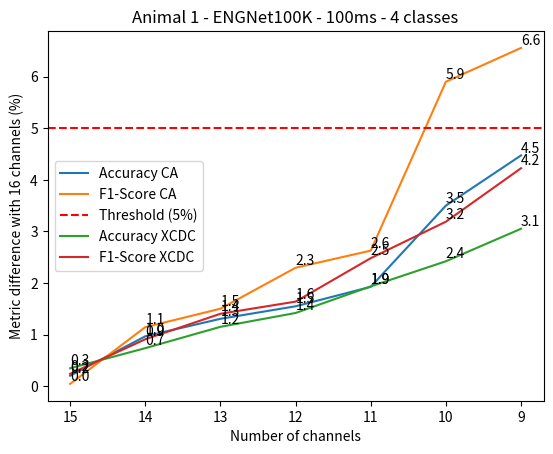

The matplotlib source for this figure:
import matplotlib.pyplot as plt
import numpy as np

# Generating some random data
np.random.seed(10)

x = ["15", "14", "13", "12", "11", "10", "9"]


# x = [
#     "16",
#     "15 - 0",
#     "14 - 2",
#     "13 - 14",
#     "12 - 13",
#     "11 - 9",
#     "10 - 11",
#     "9 - 10",
#     "8 - 4",
# ]

accuracy_1 = [
    0.993,
    0.9837786259542,
    0.98075699745547,
    0.97829198473282,
    0.9772582697201,
    0.96202290076336,
    0.95,
    0.94274809160305,
]

f1_1 = [
    0.985,
    0.9742539879908,
    0.96777892624749,
    0.9684566012379,
    0.96288219069893,
    0.9431183870378,
    0.92,
    0.90341692867404,
]


std_data_ac_1 = [
    0.002,
    0.0091854510675532,
    0.0045651081725214,
    0.0036413018899031,
    0.0022490673701862,
    0.013713926887955,
    0.01,
    0.0075234581250095,
]


std_data_f1_1 = [
    0.004,
    0.014297828819042,
    0.0097724770007489,
    0.0055219169031932,
    0.0031581590455,
    0.01960426897501,
    0.01,
    0.020028402563558,
]


accuracy_2 = [x * 100 for x in accuracy_1]
f1_score_2 = [x * 100 for x in f1_1]
std_data_ac_2 = [x * 100 for x in std_data_ac_1]
std_data_f1_2 = [x * 100 for x in std_data_f1_1]

plot_data = []
plot_data_2 = []

for i, j in enumerate(accuracy_2):
    if i != 0:
        plot_data.append(
            accuracy_2[0] + std_data_ac_2[0] - accuracy_2[i] - std_data_ac_2[i]
        )
    if i != 0:
        plot_data_2.append(
            f1_score_2[0] + std_data_f1_2[0] - f1_score_2[i] - std_data_f1_2[i]
        )


plt.plot(
    plot_data,
    label="Accuracy CA",
)
plt.plot(x, plot_data_2, label="F1-Score CA")

# # Creating a box plot
# plt.errorbar(
#     x,
#     accuracy_2,
#     yerr=std_data_ac_2,
#     fmt="-o",
#     color="tab:orange",
#     ecolor="lightgray",
#     elinewidth=5,
#     capsize=0,
#     label="Accuracy",
# )

# plt.errorbar(
#     x,
#     f1_score_2,
#     yerr=std_data_f1_2,
#     fmt="-o",
#     color="tab:blue",
#     ecolor="lightgray",
#     elinewidth=5,
#     capsize=0,
#     label="F1-Score",
# )

for i in range(len(x)):
    plt.text(
        x[i],
        plot_data[i],
        f"{plot_data[i]:.1f}",
        fontsize=10,
        ha="left",
        va="bottom",
    )

for i in range(len(x)):
    plt.text(
        x[i],
        plot_data_2[i],
        f"{plot_data_2[i]:.1f}",
        fontsize=10,
        ha="left",
        va="bottom",
    )
# plt.gca().invert_xaxis()
# plt.xticks(x)
plt.axhline(y=5, color="red", linestyle="--", label="Threshold (5%)")

# Adding labels and title
plt.xlabel("Number of channels")
plt.ylabel("Metric difference with 16 channels (%)")
plt.title("Animal 1 - ENGNet100K - 100ms - 4 classes")


# x = [
#     "15 - 10",
#     "14 - 11",
#     "13 - 7",
#     "12 - 9",
#     "11 - 5",
#     "10 - 15",
#     "9 - 14",
#     "8 - 0",
# ]

accuracy_1 = [
    0.993,
    0.98901795,
    0.98475282,
    0.98042041,
    0.97565817,
    0.97050610,
    0.96736621,
    0.961954361,
    # 0.942852,
]

f1_1 = [
    0.985,
    0.9822098,
    0.9768506,
    0.9681791,
    0.9644779,
    0.95510062,
    0.9505889,
    0.9425473,
    # 0.9161532,
]


std_data_ac_1 = [
    0.002,
    0.002499003,
    0.002869618,
    0.003067728,
    0.005147021,
    0.005147721,
    0.003418154,
    0.002530038,
    # 0.004181659,
]


std_data_f1_1 = [
    0.004,
    0.004389057,
    0.003043836,
    0.006778012,
    0.008127111,
    0.009083839,
    0.006526623,
    0.004209037,
    # 0.00914046,
]

accuracy_2 = [x * 100 for x in accuracy_1]
f1_score_2 = [x * 100 for x in f1_1]
std_data_ac_2 = [x * 100 for x in std_data_ac_1]
std_data_f1_2 = [x * 100 for x in std_data_f1_1]

plot_data = []
plot_data_2 = []

for i, j in enumerate(accuracy_2):
    if i != 0:
        plot_data.append(
            accuracy_2[0] + std_data_ac_2[0] - accuracy_2[i] - std_data_ac_2[i]
        )
    if i != 0:
        plot_data_2.append(
            f1_score_2[0] + std_data_f1_2[0] - f1_score_2[i] - std_data_f1_2[i]
        )


plt.plot(
    plot_data,
    label="Accuracy XCDC",
)
plt.plot(x, plot_data_2, label="F1-Score XCDC")

# # Creating a box plot
# plt.errorbar(
#     x,
#     accuracy_2,
#     yerr=std_data_ac_2,
#     fmt="-o",
#     color="tab:orange",
#     ecolor="lightgray",
#     elinewidth=5,
#     capsize=0,
#     label="Accuracy",
# )

# plt.errorbar(
#     x,
#     f1_score_2,
#     yerr=std_data_f1_2,
#     fmt="-o",
#     color="tab:blue",
#     ecolor="lightgray",
#     elinewidth=5,
#     capsize=0,
#     label="F1-Score",
# )

for i in range(len(x)):
    plt.text(
        x[i],
        plot_data[i],
        f"{plot_data[i]:.1f}",
        fontsize=10,
        ha="left",
        va="bottom",
    )

for i in range(len(x)):
    plt.text(
        x[i],
        plot_data_2[i],
        f"{plot_data_2[i]:.1f}",
        fontsize=10,
        ha="left",
        va="bottom",
    )
plt.legend()
plt.show()


"""
x = [
    "16 - 6",
    "15 - 10",
    "14 - 11",
    "13 - 7",
    "12 - 9",
    "11 - 5",
    "10 - 15",
    "9 - 14,
    "8 - 0",
]

accuracy_1 = [
    0.993,
    0.98901795,
    0.98475282,
    0.98042041,
    0.97565817,
    0.97050610,
    0.96736621,
    0.961954361,
    0.942852,
]

f1_1 = [
    0.991,
    0.9822098,
    0.9768506,
    0.9681791,
    0.9644779,
    0.95510062,
    0.9505889,
    0.9425473,
    0.9161532,
]



std_data_ac_1 = [
    0.002,
    0.002499003,
    0.002869618,
    0.003067728,
    0.005147021,
    0.005147721,
    0.003418154,
    0.002530038,
    0.004181659,
]


std_data_f1_1 = [
    0.002,
    0.004389057,
    0.003043836,
    0.006778012,
    0.008127111,
    0.009083839,
    0.006526623,
    0.004209037,
    0.00914046,
]




















x = [
    "16 - 10",
    "15 - 6",
    "14 - 11",
    "13 - 3",
    "12 - 14",
    "11 - 7",
    "10 - 0",
    "9 - 2,
    "8 - 15",
]


data = [0.8532, 0.8485, 0.8471, 0.842, 0.8367, 0.832, 0.8285, 0.8123, 0.8178, 0.7361]
data_2 = [0.8279, 0.8242, 0.817, 0.8194, 0.8154, 0.8076, 0.8069, 0.7919, 0.7963, 0.7184]


std_data = [
    0.005128203,
    0.006858865,
    0.005365904,
    0.007093232,
    0.004287042,
    0.007487694,
    0.005618573,
    0.011471681,
    0.009159471,
    0.006235253,
]

std_data_2 = [
    0.006044684,
    0.007350249,
    0.00705451,
    0.007617024,
    0.003320661,
    0.007184426,
    0.005864662,
    0.009475886,
    0.012247129,
    0.007207906,
]

################## ENG ##################

data = [0.9464043335867379, 0.9396584436225946, 0.9314982510339968, 0.9262918811935275, 0.9237497057233399, 0.914705482552741, 0.8997354631774091, 0.8870559874760806, 0.879496194086907]
data_2 = [0.9390852305711401, 0.9303200054569715, 0.9195986884295722, 0.913551346110745, 0.008564975370281471, 0.8998439359368529, 0.8804957388071473, 0.864608563773017, 0.8558930096611113]


std_data = [
    0.006498295915833376,
    0.003129950060313461
    0.004444134169539255,
    0.004454005234891615,
   0.00706025330818356,
    0.0023488592386216937,
   0.0038192192502467816,
   0.004029053523111094,
    0.0017289604548368627,
]

std_data_2 = [
    0.006147485402670293,
    0.003833479219934574,
   0.006868482947473986,
    0.004755662903513759,
    0.9081774276930488,
    0.004250951875398992,
   0.005102983365689285,
    0.00581158430611603,
    0.004605609097349754,




accuracy_3 = [
    0.908,
 	0.82570093457944,
    0.83401869158879,
0.83644859813084,
 0.81803738317757,
0.81822429906542,
 0.80915887850467,
 0.79411214953271,
]

f1_3 = [
    0.835,
  0.79549485609638,
0.80585132380615,
0.81005508609515,
 0.79349388420273,
 0.79122142328076,
 0.78155340932239,
 0.7548556289874,
]



std_data_ac_3 = [
    0.006,
  0.030893470157691,
0.019083279156535,
0.017278349380765,
 0.012778814680476,
0.010246332765358,
 0.0084454133439868,
 0.027872725221081,
]


std_data_f1_3 = [
    0.013,
  0.038892506032831
0.01623983654977,
0.015806671648423,
 0.0064245481943134,
 0.014787605684367,
 0.012159336070636,
 0.038827688986037,
]






accuracy_1 = [
    0.993,
0.9837786259542.
0.98075699745547,
0.97829198473282,
0.9772582697201,
 0.96202290076336,
 0.95,
0.94274809160305,

]

f1_1 = [
    0.985,
0.9742539879908,
0.96777892624749,
0.9684566012379,
0.96288219069893,
 0.9431183870378,
 0.92,
 0.90341692867404,
]


std_data_ac_1 = [
    0.002,
0.0091854510675532,
0.0045651081725214,
0.0036413018899031,
0.0022490673701862,
 0.013713926887955,
 0.01,
0.0075234581250095,

]


std_data_f1_1 = [
    0.004,
0.014297828819042,
0.0097724770007489,
0.0055219169031932,
0.0031581590455,
0.01960426897501,
 0.01,
0.020028402563558,

]




"""
